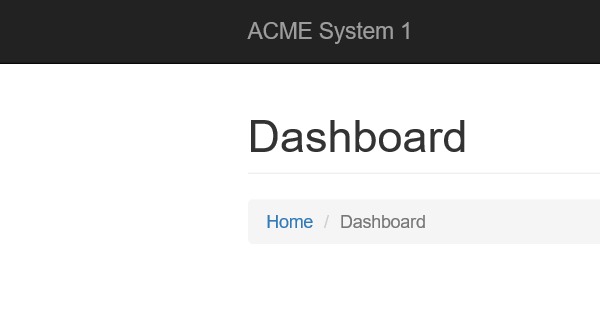
Task: uipath level3
Workflow: System1_NavigateTo_UploadYealyReport

Step 1: Attach Browser 'iexplore.exe ACME' in window 'ACME System 1 - *'
